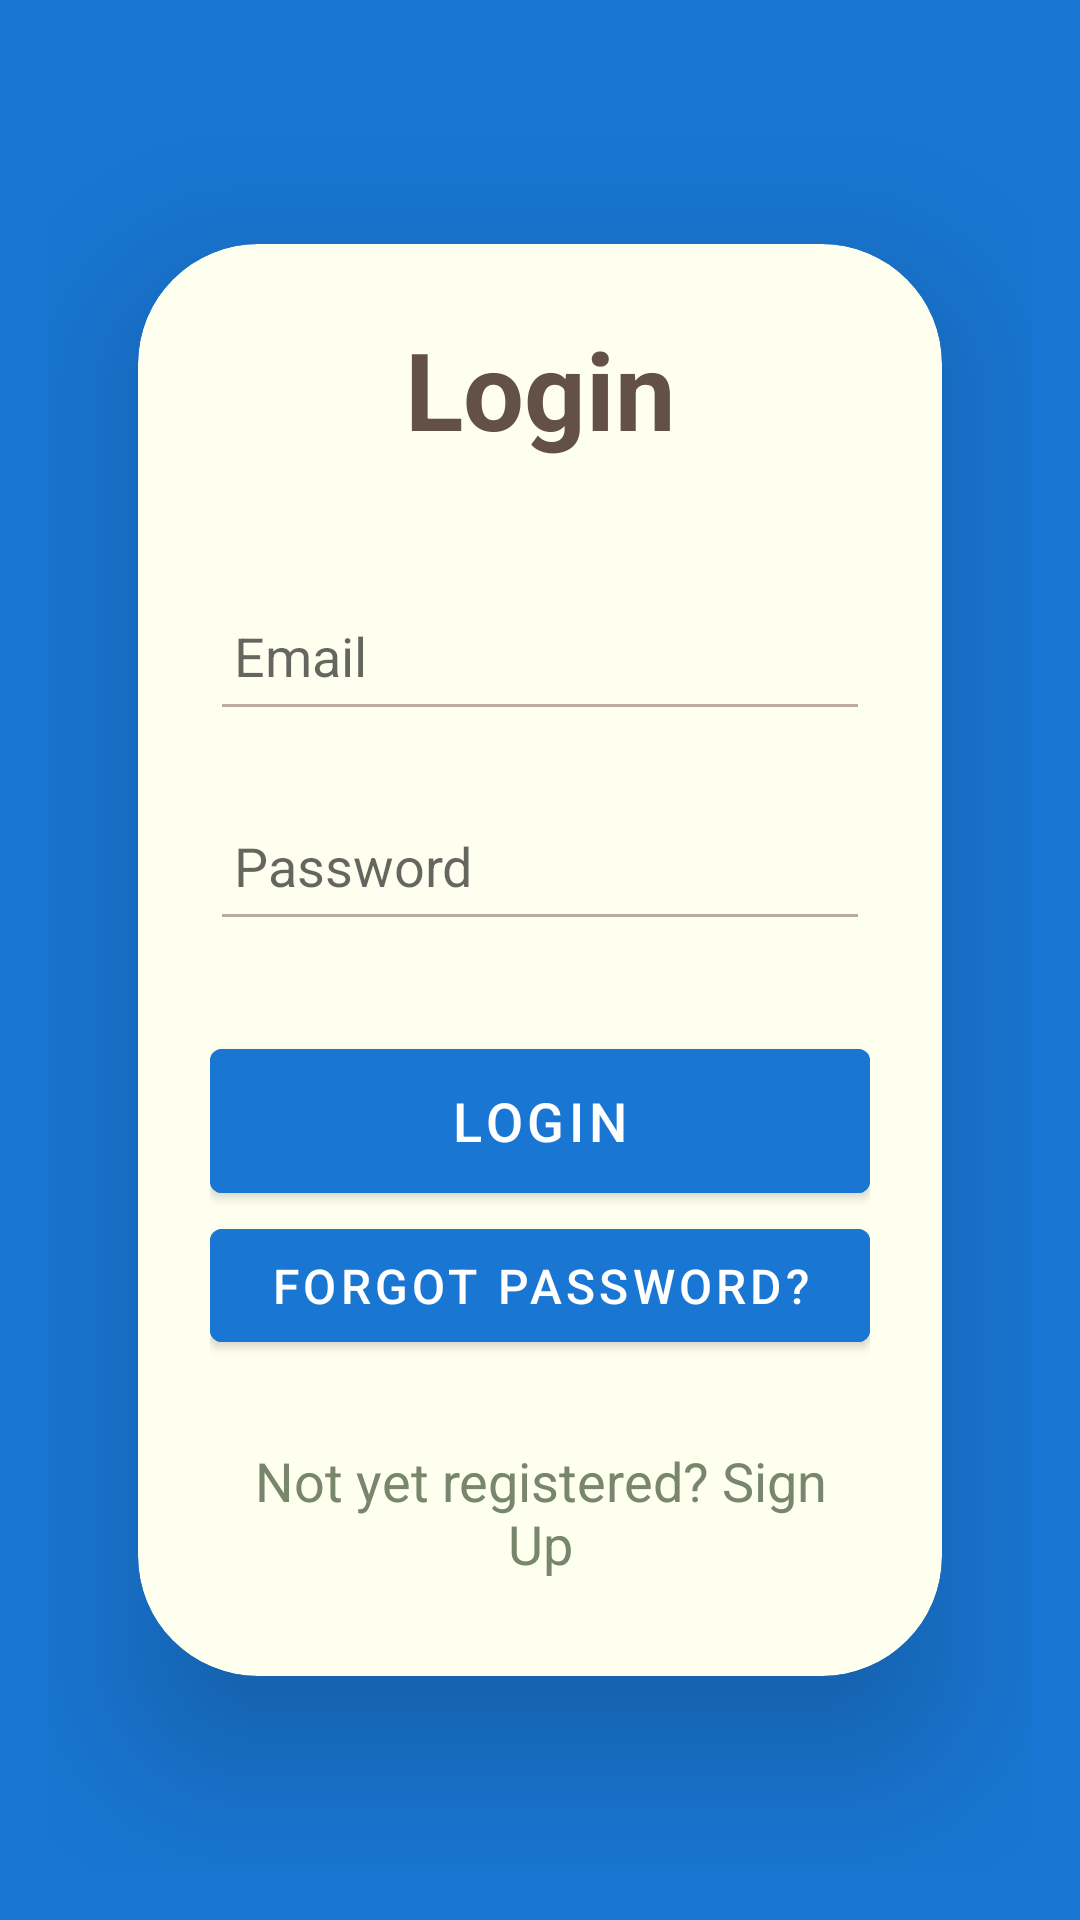

Here is an Android app screen rendered from its layout file. Give the layout XML and the strings, colors and styles it references.
<!-- AndroidManifest.xml: activity theme Theme.AR_APPLICATION -->
<!-- res/layout/activity_login.xml -->
<?xml version="1.0" encoding="utf-8"?>
<LinearLayout
    xmlns:android="http://schemas.android.com/apk/res/android"
    xmlns:app="http://schemas.android.com/apk/res-auto"
    xmlns:tools="http://schemas.android.com/tools"
    android:layout_width="match_parent"
    android:layout_height="match_parent"
    android:orientation="vertical"
    android:gravity="center"
    android:padding="16dp"
    tools:context=".LoginActivity"
    android:background="@color/darkBlue">

    <androidx.cardview.widget.CardView
        android:layout_width="match_parent"
        android:layout_height="wrap_content"
        android:layout_margin="30dp"
        app:cardCornerRadius="40dp"
        app:cardElevation="30dp"
        app:cardBackgroundColor="@color/ivory">

        <LinearLayout
            android:layout_width="match_parent"
            android:layout_height="wrap_content"
            android:orientation="vertical"
            android:gravity="center_horizontal"
            android:padding="24dp">

            <TextView
                android:id="@+id/loginText"
                android:layout_width="match_parent"
                android:layout_height="wrap_content"
                android:text="Login"
                android:textSize="36sp"
                android:textAlignment="center"
                android:textStyle="bold"
                android:textColor="@color/umber" />

            <EditText
                android:id="@+id/login_email"
                android:layout_width="match_parent"
                android:layout_height="50dp"
                android:layout_marginTop="40dp"
                android:padding="8dp"
                android:hint="Email"
                android:textColor="@color/black"
                android:backgroundTint="@color/brown_200"
                android:inputType="textEmailAddress" />

            <EditText
                android:id="@+id/login_password"
                android:layout_width="match_parent"
                android:layout_height="50dp"
                android:layout_marginTop="20dp"
                android:padding="8dp"
                android:hint="Password"
                android:textColor="@color/black"
                android:backgroundTint="@color/brown_200"
                android:inputType="textPassword" />

            <com.google.android.material.button.MaterialButton
                android:id="@+id/login_button"
                android:layout_width="match_parent"
                android:layout_height="60dp"
                android:layout_marginTop="30dp"
                android:text="Login"
                android:textSize="18sp"
                android:textColor="@color/white"
                android:backgroundTint="@color/darkBlue"
                android:fontFamily="sans-serif-medium" />

            <com.google.android.material.button.MaterialButton
                android:id="@+id/forgotpassword"
                android:layout_width="match_parent"
                android:layout_height="wrap_content"
                android:text="Forgot Password?"
                android:textColor="@android:color/white"
                android:backgroundTint="@color/darkBlue"
                android:textSize="16sp"
                android:gravity="center"
                android:padding="8dp" />

            <TextView
                android:id="@+id/signUpRedirectText"
                android:layout_width="wrap_content"
                android:layout_height="wrap_content"
                android:layout_marginTop="20dp"
                android:padding="8dp"
                android:layout_gravity="center"
                android:text="Not yet registered? Sign Up"
                android:textAlignment="center"
                android:textColor="@color/camouflage_green"
                android:textSize="18sp" />

        </LinearLayout>

    </androidx.cardview.widget.CardView>

</LinearLayout>
<!-- resources referenced by this layout -->
<resources>
  <color name="black">#000000</color>
  <color name="brown_200">#BCAAA4</color>
  <color name="camouflage_green">#78866B</color>
  <color name="darkBlue">#1976D2</color>
  <color name="ivory">#FFFFF0</color>
  <color name="umber">#635147</color>
  <color name="white">#FFFFFF</color>
  <style name="Theme.AR_APPLICATION" parent="Theme.MaterialComponents.Light.NoActionBar">
          
          <item name="colorPrimary">@color/blue_900</item>
          <item name="colorPrimaryVariant">@color/blue_900</item>
          <item name="colorOnPrimary">@color/white</item>
  
          
          <item name="android:statusBarColor">@color/blue_900</item>
          <item name="android:navigationBarColor">@color/blue_900</item>
      </style>
  <color name="blue_900">#0D47A1</color>
</resources>
